2-way image classification set "summer_winter_dataset" from GitHub (vithlaithla/DN-Classifier); label vocabulary: summer, winter.

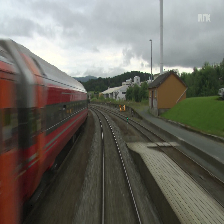
Label: summer

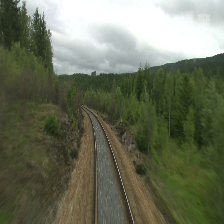
Label: summer

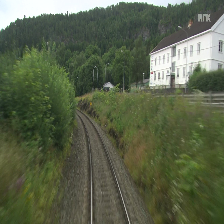
Label: summer

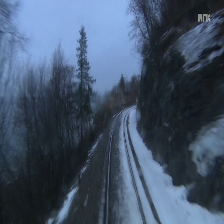
Label: winter

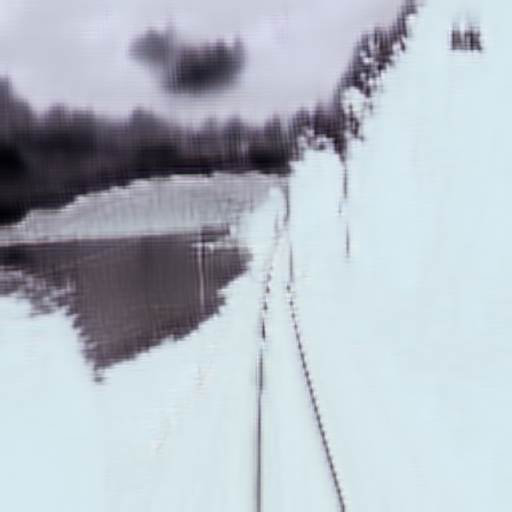
Label: winter

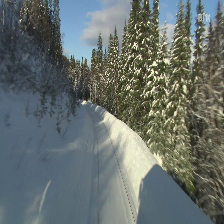
Label: winter
